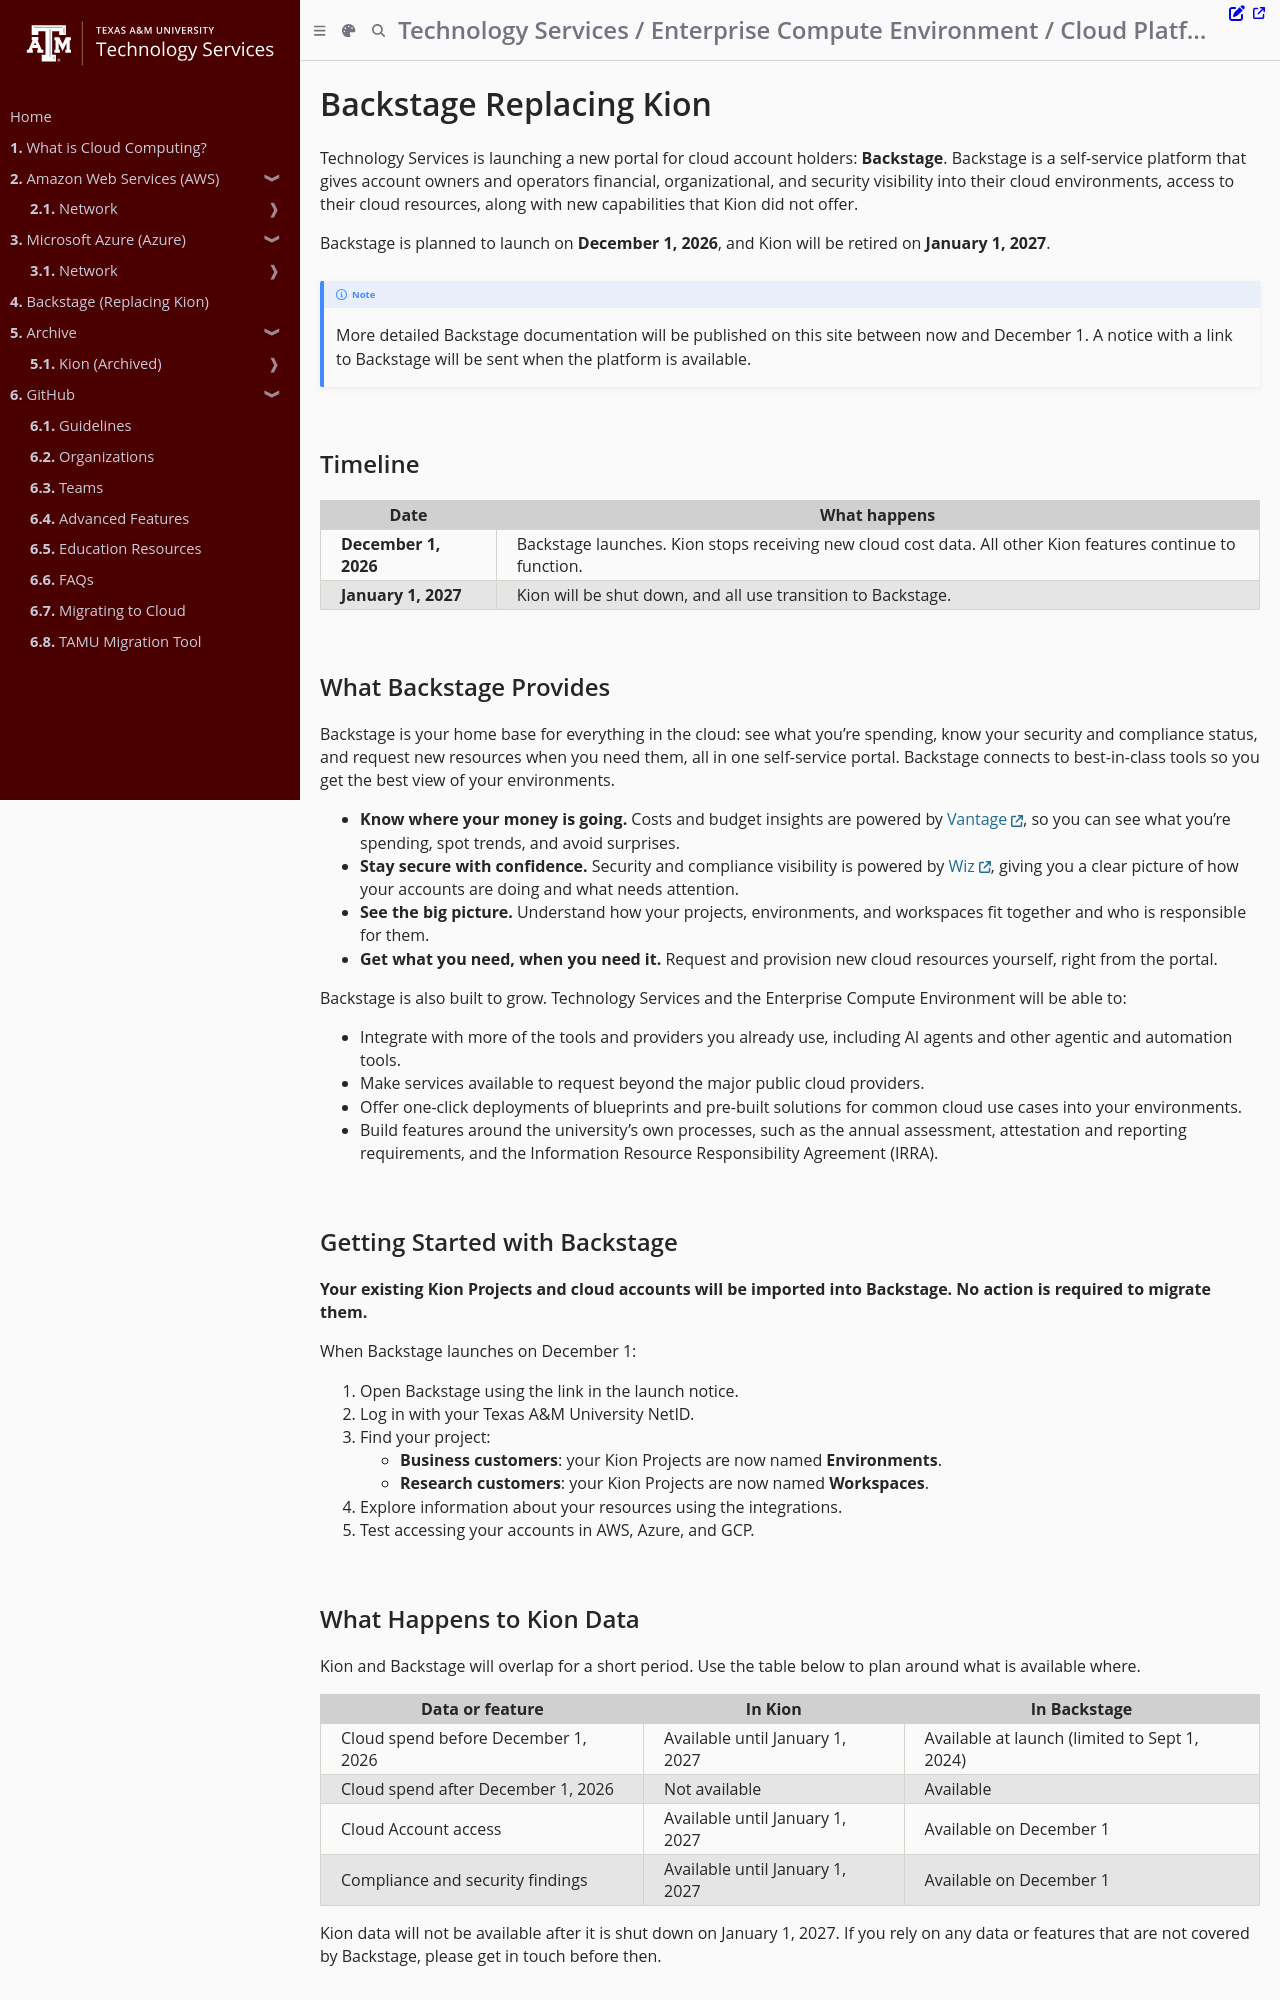

repository: tamu-edu/it-cloud-docs · page: backstage/index.html · generator: mdbook

# Backstage Replacing Kion

Technology Services is launching a new portal for cloud account holders: **Backstage**. Backstage is a self-service platform that gives account owners and operators financial, organizational, and security visibility into their cloud environments, access to their cloud resources, along with new capabilities that Kion did not offer.

Backstage is planned to launch on **December 1, 2026**, and Kion will be retired on **January 1, 2027**.

> [!NOTE]
> More detailed Backstage documentation will be published on this site between now and December 1. A notice with a link to Backstage will be sent when the platform is available.

## Timeline

| Date | What happens |
| --- | --- |
| **December 1, 2026** | Backstage launches. Kion stops receiving new cloud cost data. All other Kion features continue to function. |
| **January 1, 2027**| Kion will be shut down, and all use transition to Backstage. |

## What Backstage Provides

Backstage is your home base for everything in the cloud: see what you're spending, know your security and compliance status, and request new resources when you need them, all in one self-service portal. Backstage connects to best-in-class tools so you get the best view of your environments.

- **Know where your money is going.** Costs and budget insights are powered by [Vantage](https://www.vantage.sh/), so you can see what you're spending, spot trends, and avoid surprises.
- **Stay secure with confidence.** Security and compliance visibility is powered by [Wiz](https://www.wiz.io/), giving you a clear picture of how your accounts are doing and what needs attention.
- **See the big picture.** Understand how your projects, environments, and workspaces fit together and who is responsible for them.
- **Get what you need, when you need it.** Request and provision new cloud resources yourself, right from the portal.

Backstage is also built to grow. Technology Services and the Enterprise Compute Environment will be able to:

- Integrate with more of the tools and providers you already use, including AI agents and other agentic and automation tools.
- Make services available to request beyond the major public cloud providers.
- Offer one-click deployments of blueprints and pre-built solutions for common cloud use cases into your environments.
- Build features around the university's own processes, such as the annual assessment, attestation and reporting requirements, and the Information Resource Responsibility Agreement (IRRA).

## Getting Started with Backstage

**Your existing Kion Projects and cloud accounts will be imported into Backstage. No action is required to migrate them.**

When Backstage launches on December 1:

1. Open Backstage using the link in the launch notice.
2. Log in with your Texas A&M University NetID.
3. Find your project:
    - **Business customers**: your Kion Projects are now named **Environments**.
    - **Research customers**: your Kion Projects are now named **Workspaces**.
4. Explore information about your resources using the integrations.
5. Test accessing your accounts in AWS, Azure, and GCP.
